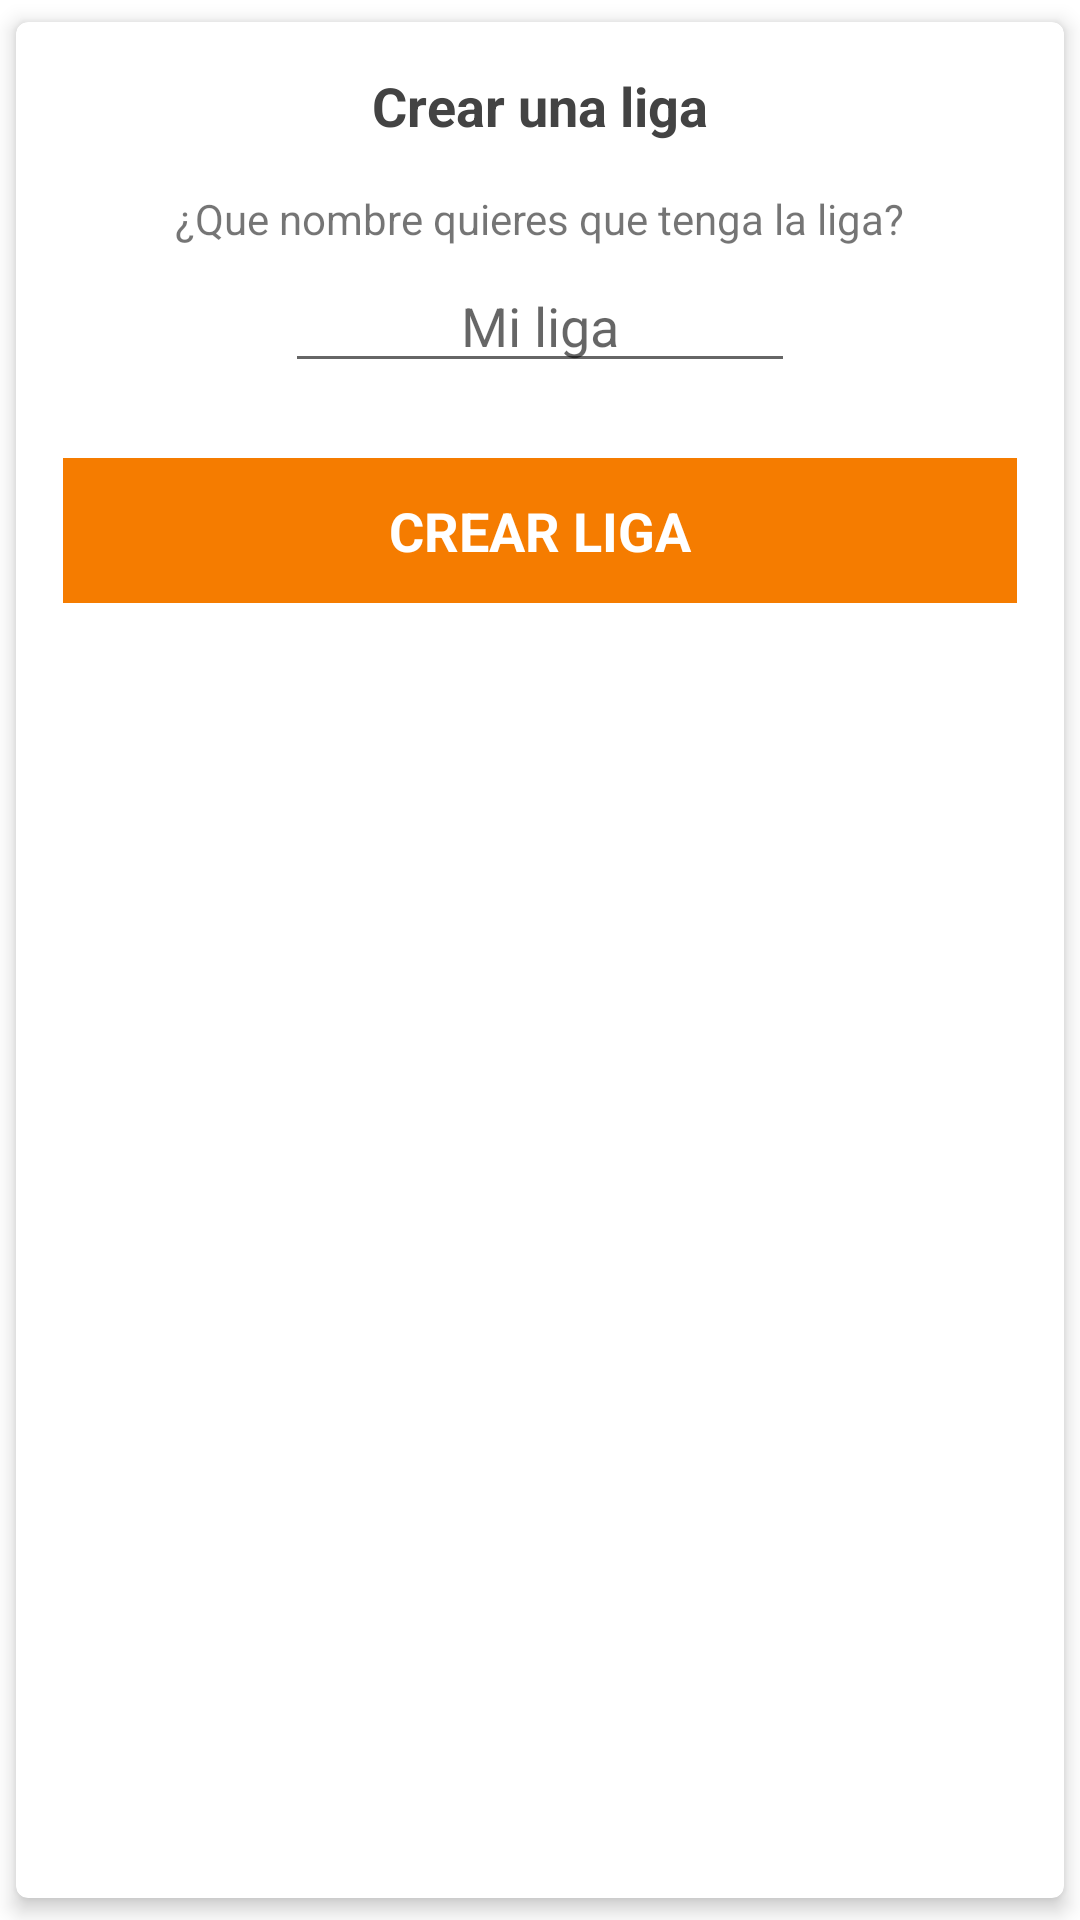

Produce the Android XML layout that renders to this screen, including the resource entries it uses.
<!-- AndroidManifest.xml: application theme Theme.MagicLeague -->
<!-- res/layout/fragment_create_league_dialog.xml -->
<?xml version="1.0" encoding="utf-8"?>
<com.google.android.material.card.MaterialCardView xmlns:android="http://schemas.android.com/apk/res/android"
    android:layout_width="match_parent"
    android:layout_height="wrap_content"
    xmlns:tools="http://schemas.android.com/tools"
    xmlns:app="http://schemas.android.com/apk/res-auto"
    android:layout_marginEnd="16dp"
    android:layout_marginStart="16dp"
    android:layout_gravity="center"
    app:cardUseCompatPadding="true"
    app:cardElevation="4dp">

    <LinearLayout
        android:layout_width="match_parent"
        android:layout_height="wrap_content"
        android:padding="16dp"
        android:orientation="vertical">

        <TextView
            android:layout_width="wrap_content"
            android:layout_height="wrap_content"
            android:text="@string/create_league"
            android:layout_gravity="center_horizontal"
            android:textSize="18sp"
            android:textColor="@color/charcoal"
            android:textStyle="bold"
            android:layout_marginBottom="16dp"/>


        <TextView
            android:layout_width="wrap_content"
            android:layout_height="wrap_content"
            android:text="@string/create_league_description"
            android:layout_gravity="center_horizontal"
            android:layout_marginBottom="4dp"/>

        <EditText
            android:id="@+id/et_league_name"
            android:layout_width="wrap_content"
            android:layout_height="wrap_content"
            android:layout_gravity="center_horizontal"
            android:minWidth="170dp"
            android:textAlignment="center"
            android:textSize="18sp"
            android:hint="Mi liga"/>

        <LinearLayout
            android:id="@+id/create_league_button"
            android:layout_marginTop="25dp"
            android:layout_width="match_parent"
            android:layout_height="wrap_content"
            android:background="?android:selectableItemBackground">

            <TextView
                android:layout_width="match_parent"
                android:layout_height="wrap_content"
                android:textAlignment="center"
                android:padding="12dp"
                android:textSize="18sp"
                android:textColor="@color/white"
                android:textStyle="bold"
                android:textAllCaps="true"
                android:text="@string/create_league_button"
                android:background="@color/orange_700"/>
        </LinearLayout>

    </LinearLayout>

</com.google.android.material.card.MaterialCardView>
<!-- resources referenced by this layout -->
<resources>
  <color name="charcoal">#434343</color>
  <color name="orange_700">#f57c00</color>
  <color name="white">#FFFFFFFF</color>
  <string name="create_league">Crear una liga</string>
  <string name="create_league_button">Crear Liga</string>
  <string name="create_league_description">¿Que nombre quieres que tenga la liga?</string>
  <style name="Theme.MagicLeague" parent="Theme.MaterialComponents.DayNight.DarkActionBar">
          
          <item name="colorPrimary">@color/grey_900</item>
          <item name="colorPrimaryVariant">@color/black</item>
          <item name="colorOnPrimary">@color/white</item>
          
          <item name="colorSecondary">@color/orange_400</item>
          <item name="colorSecondaryVariant">@color/orange_700</item>
          <item name="colorOnSecondary">@color/black</item>
          
          <item name="android:statusBarColor" tools:targetApi="l">?attr/colorPrimaryVariant</item>
          
      </style>
  <color name="grey_900">#212121</color>
  <color name="black">#FF000000</color>
  <color name="orange_400">#ffa726</color>
</resources>
